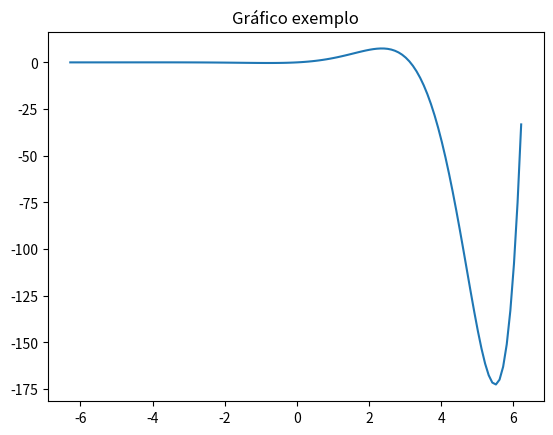

Write the Python code that produced this figure. (Note: this script raises an exception after producing the figure.)
#  QUESTÃO 4

import numpy as np
import matplotlib.pyplot as plt
import math as m

# Exemplo de arquivo tipo script
# script1: desenha o grafico f(x) = sin(x)*exp(x), -2*pi < x < 2*pi

pi = m.pi
x = np.arange(-2*pi,2*pi,0.1) #CRIA UM VETOR NO INTERVALO DE -2PI A 2PI INCREMENTANDO 0.1 A CADA ITERAÇÃO
prod =  np.sin(x)*np.exp(x) # MULTIPLICAÇÃO PONTO A PONTO DOS VETORES
plt.title('Gráfico exemplo') #INSERE UM TÍTULO NO GRÁFICO
plt.show(plt.plot(x,prod)) #PLOTA O GRÁFICO
